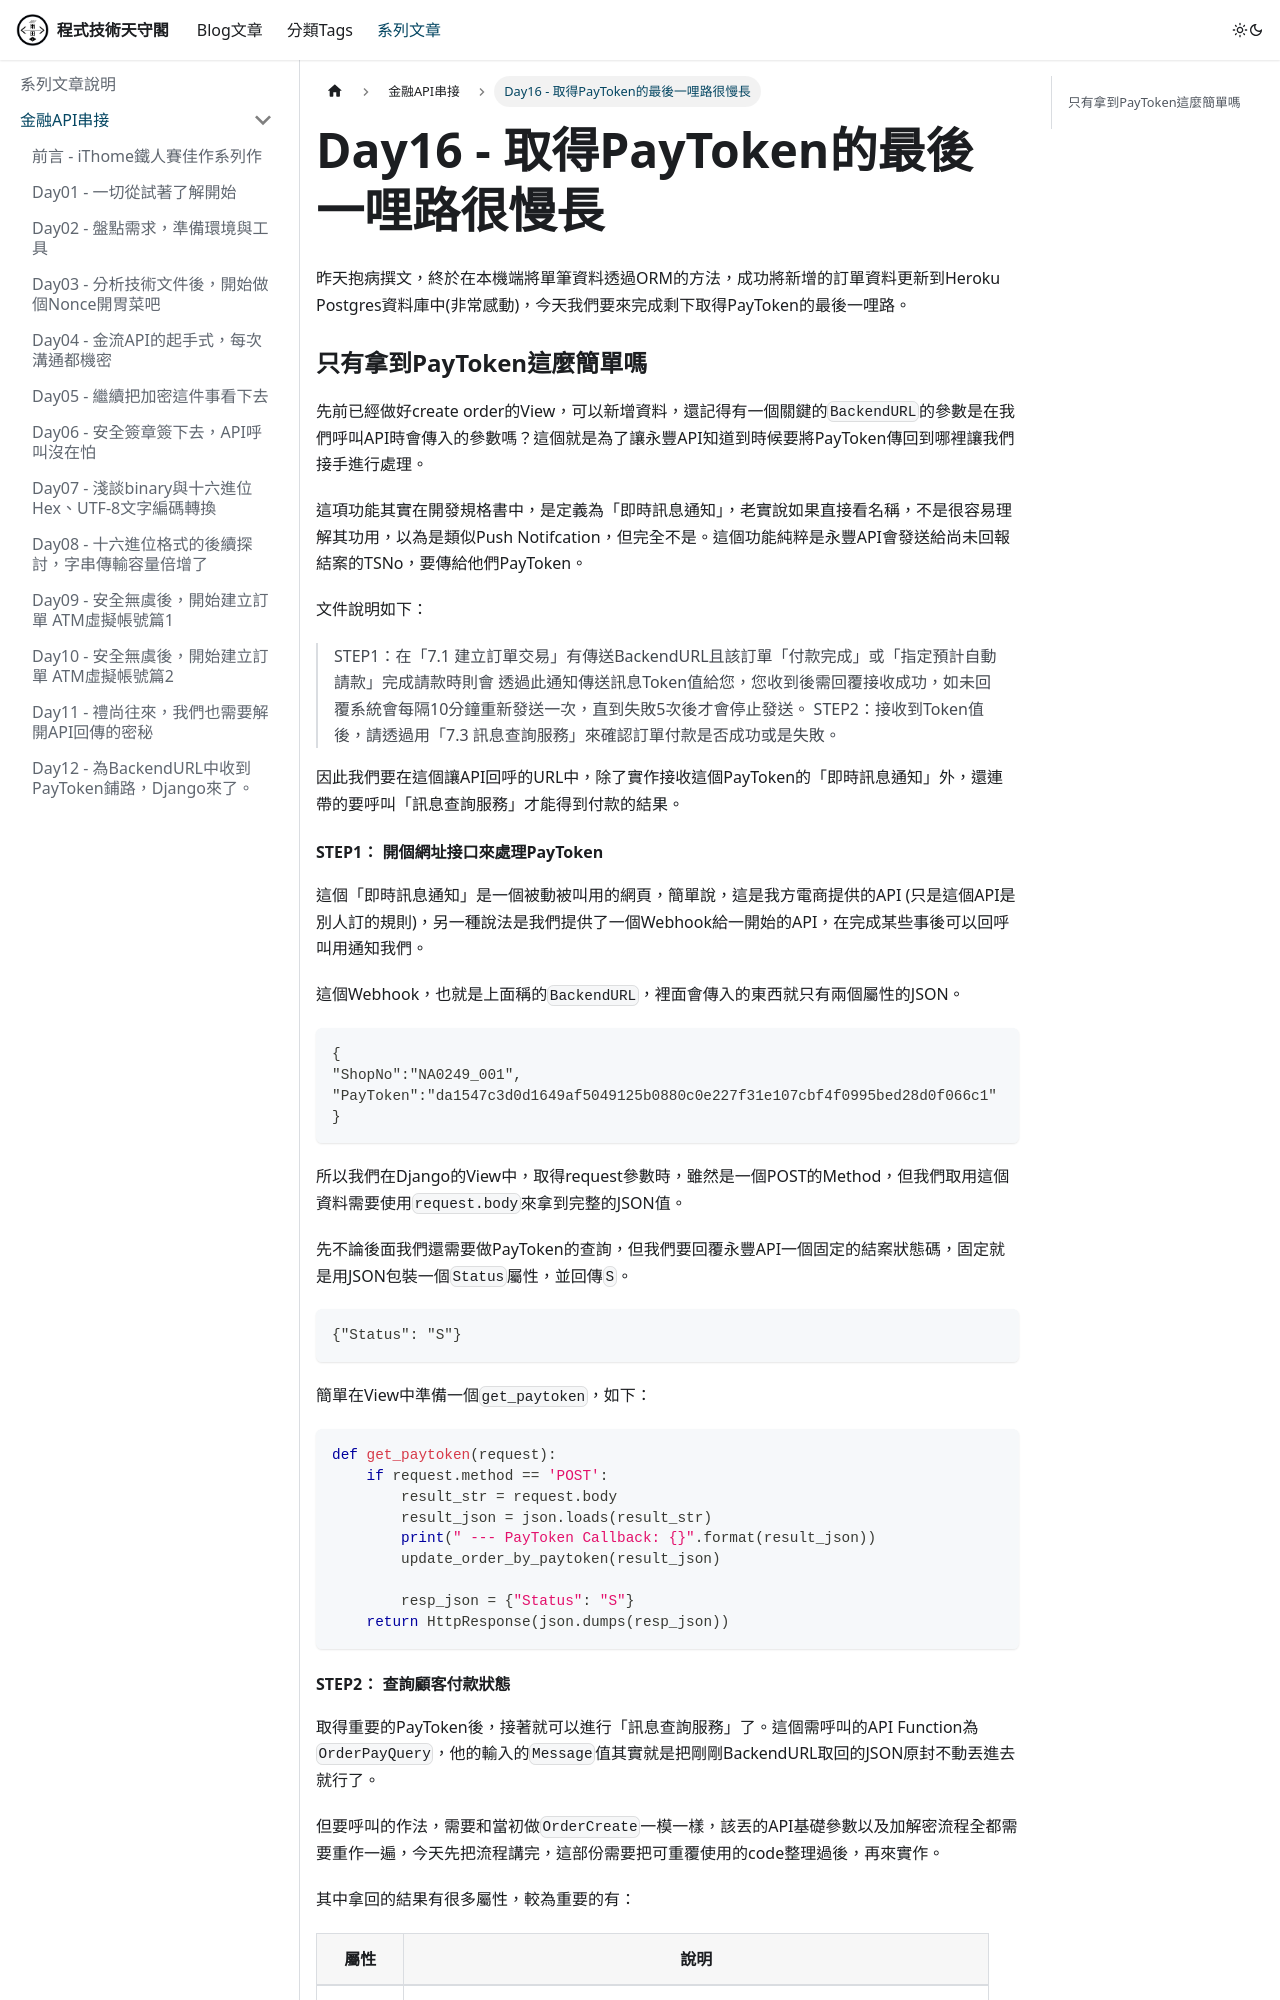

repository: rexmenlin/rexmenlin.github.io · page: docs/finance-bank-api/Day16 - 取得PayToken的最後一哩路很慢長.html · generator: docusaurus

---
sidebar_position: 17
---

昨天抱病撰文，終於在本機端將單筆資料透過ORM的方法，成功將新增的訂單資料更新到Heroku Postgres資料庫中(非常感動)，今天我們要來完成剩下取得PayToken的最後一哩路。

### 只有拿到PayToken這麼簡單嗎

先前已經做好create order的View，可以新增資料，還記得有一個關鍵的`BackendURL`的參數是在我們呼叫API時會傳入的參數嗎？這個就是為了讓永豐API知道到時候要將PayToken傳回到哪裡讓我們接手進行處理。

這項功能其實在開發規格書中，是定義為「即時訊息通知」，老實說如果直接看名稱，不是很容易理解其功用，以為是類似Push Notifcation，但完全不是。這個功能純粹是永豐API會發送給尚未回報結案的TSNo，要傳給他們PayToken。

文件說明如下：

> STEP1：在「7.1 建立訂單交易」有傳送BackendURL且該訂單「付款完成」或「指定預計自動請款」完成請款時則會 透過此通知傳送訊息Token值給您，您收到後需回覆接收成功，如未回覆系統會每隔10分鐘重新發送一次，直到失敗5次後才會停止發送。
> STEP2：接收到Token值後，請透過用「7.3 訊息查詢服務」來確認訂單付款是否成功或是失敗。

因此我們要在這個讓API回呼的URL中，除了實作接收這個PayToken的「即時訊息通知」外，還連帶的要呼叫「訊息查詢服務」才能得到付款的結果。

#### STEP1： 開個網址接口來處理PayToken

這個「即時訊息通知」是一個被動被叫用的網頁，簡單說，這是我方電商提供的API (只是這個API是別人訂的規則)，另一種說法是我們提供了一個Webhook給一開始的API，在完成某些事後可以回呼叫用通知我們。

這個Webhook，也就是上面稱的`BackendURL`，裡面會傳入的東西就只有兩個屬性的JSON。

```
{
"ShopNo":"NA0249_001",
"PayToken":"da1547c3d0d1649af5049125b0880c0e227f31e107cbf4f0995bed28d0f066c1"
}
```

所以我們在Django的View中，取得request參數時，雖然是一個POST的Method，但我們取用這個資料需要使用`request.body`來拿到完整的JSON值。

先不論後面我們還需要做PayToken的查詢，但我們要回覆永豐API一個固定的結案狀態碼，固定就是用JSON包裝一個`Status`屬性，並回傳`S`。

```
{"Status": "S"}
```

簡單在View中準備一個`get_paytoken`，如下：

```python
def get_paytoken(request):
    if request.method == 'POST':
        result_str = request.body
        result_json = json.loads(result_str)
        print(" --- PayToken Callback: {}".format(result_json))
        update_order_by_paytoken(result_json)

        resp_json = {"Status": "S"}
    return HttpResponse(json.dumps(resp_json))
```
